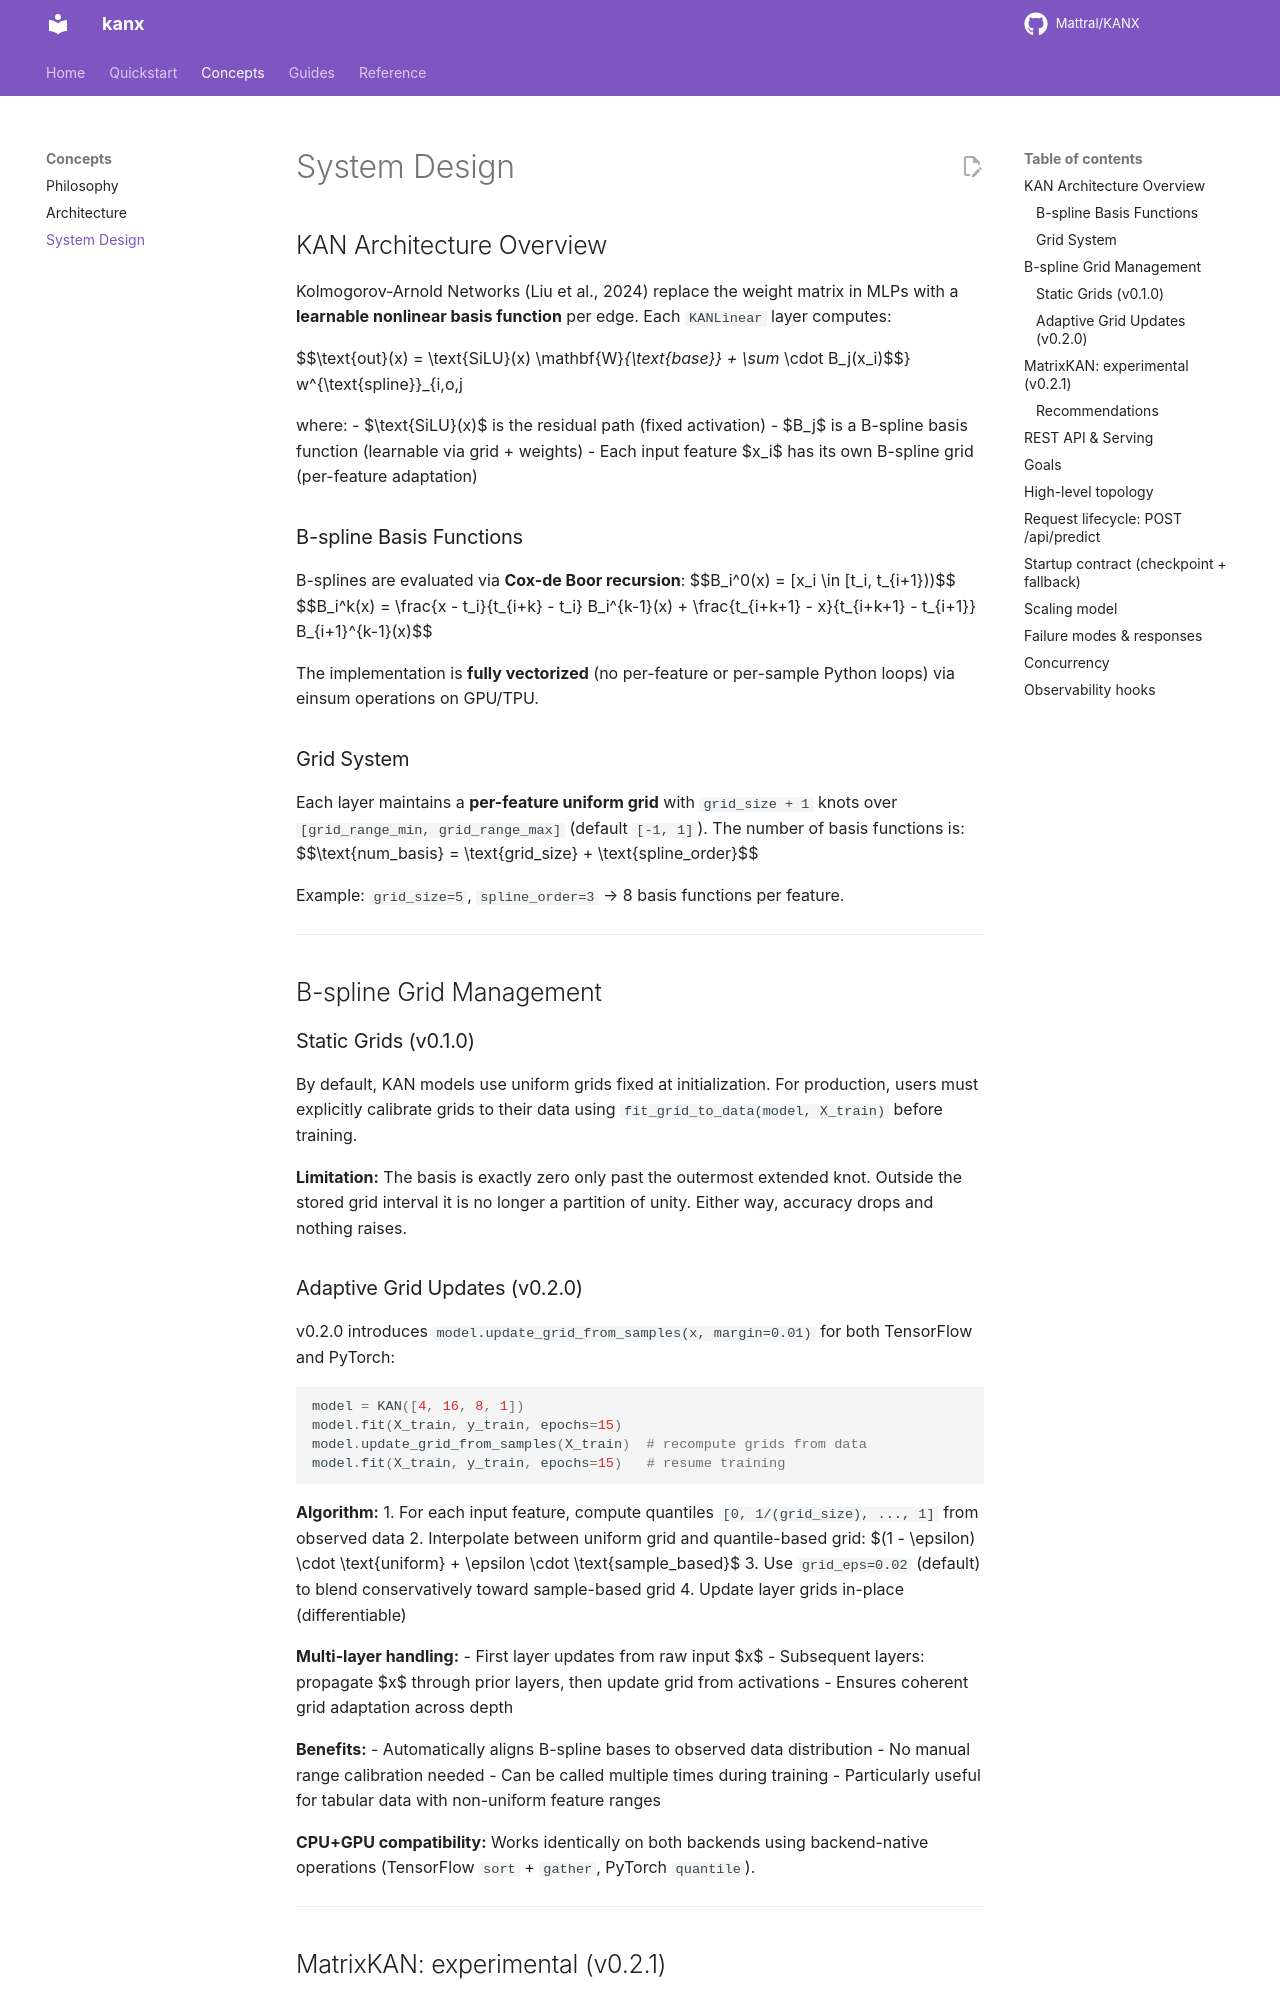

repository: Mattral/KANX · page: system_design/index.html · generator: mkdocs

# System Design

## KAN Architecture Overview

Kolmogorov-Arnold Networks (Liu et al., 2024) replace the weight matrix in MLPs with a **learnable nonlinear basis function** per edge. Each `KANLinear` layer computes:

$$\text{out}(x) = \text{SiLU}(x) \mathbf{W}_{\text{base}} + \sum_{i,j} w^{\text{spline}}_{i,o,j} \cdot B_j(x_i)$$

where:
- $\text{SiLU}(x)$ is the residual path (fixed activation)
- $B_j$ is a B-spline basis function (learnable via grid + weights)
- Each input feature $x_i$ has its own B-spline grid (per-feature adaptation)

### B-spline Basis Functions

B-splines are evaluated via **Cox-de Boor recursion**:
$$B_i^0(x) = [x_i \in [t_i, t_{i+1}))$$
$$B_i^k(x) = \frac{x - t_i}{t_{i+k} - t_i} B_i^{k-1}(x) + \frac{t_{i+k+1} - x}{t_{i+k+1} - t_{i+1}} B_{i+1}^{k-1}(x)$$

The implementation is **fully vectorized** (no per-feature or per-sample Python loops) via einsum operations on GPU/TPU.

### Grid System

Each layer maintains a **per-feature uniform grid** with `grid_size + 1` knots over `[grid_range_min, grid_range_max]` (default `[-1, 1]`). The number of basis functions is:
$$\text{num\_basis} = \text{grid\_size} + \text{spline\_order}$$

Example: `grid_size=5`, `spline_order=3` → 8 basis functions per feature.

---

## B-spline Grid Management

### Static Grids (v0.1.0)

By default, KAN models use uniform grids fixed at initialization. For production, users must explicitly calibrate grids to their data using `fit_grid_to_data(model, X_train)` before training.

**Limitation:** The basis is exactly zero only past the outermost extended knot. Outside the stored grid interval it is no longer a partition of unity. Either way, accuracy drops and nothing raises.

### Adaptive Grid Updates (v0.2.0)

v0.2.0 introduces `model.update_grid_from_samples(x, margin=0.01)` for both TensorFlow and PyTorch:

```python
model = KAN([4, 16, 8, 1])
model.fit(X_train, y_train, epochs=15)
model.update_grid_from_samples(X_train)  # recompute grids from data
model.fit(X_train, y_train, epochs=15)   # resume training
```

**Algorithm:**
1. For each input feature, compute quantiles `[0, 1/(grid_size), ..., 1]` from observed data
2. Interpolate between uniform grid and quantile-based grid: $(1 - \epsilon) \cdot \text{uniform} + \epsilon \cdot \text{sample\_based}$
3. Use `grid_eps=0.02` (default) to blend conservatively toward sample-based grid
4. Update layer grids in-place (differentiable)

**Multi-layer handling:**
- First layer updates from raw input $x$
- Subsequent layers: propagate $x$ through prior layers, then update grid from activations
- Ensures coherent grid adaptation across depth

**Benefits:**
- Automatically aligns B-spline bases to observed data distribution
- No manual range calibration needed
- Can be called multiple times during training
- Particularly useful for tabular data with non-uniform feature ranges

**CPU+GPU compatibility:** Works identically on both backends using backend-native operations (TensorFlow `sort` + `gather`, PyTorch `quantile`).

---
